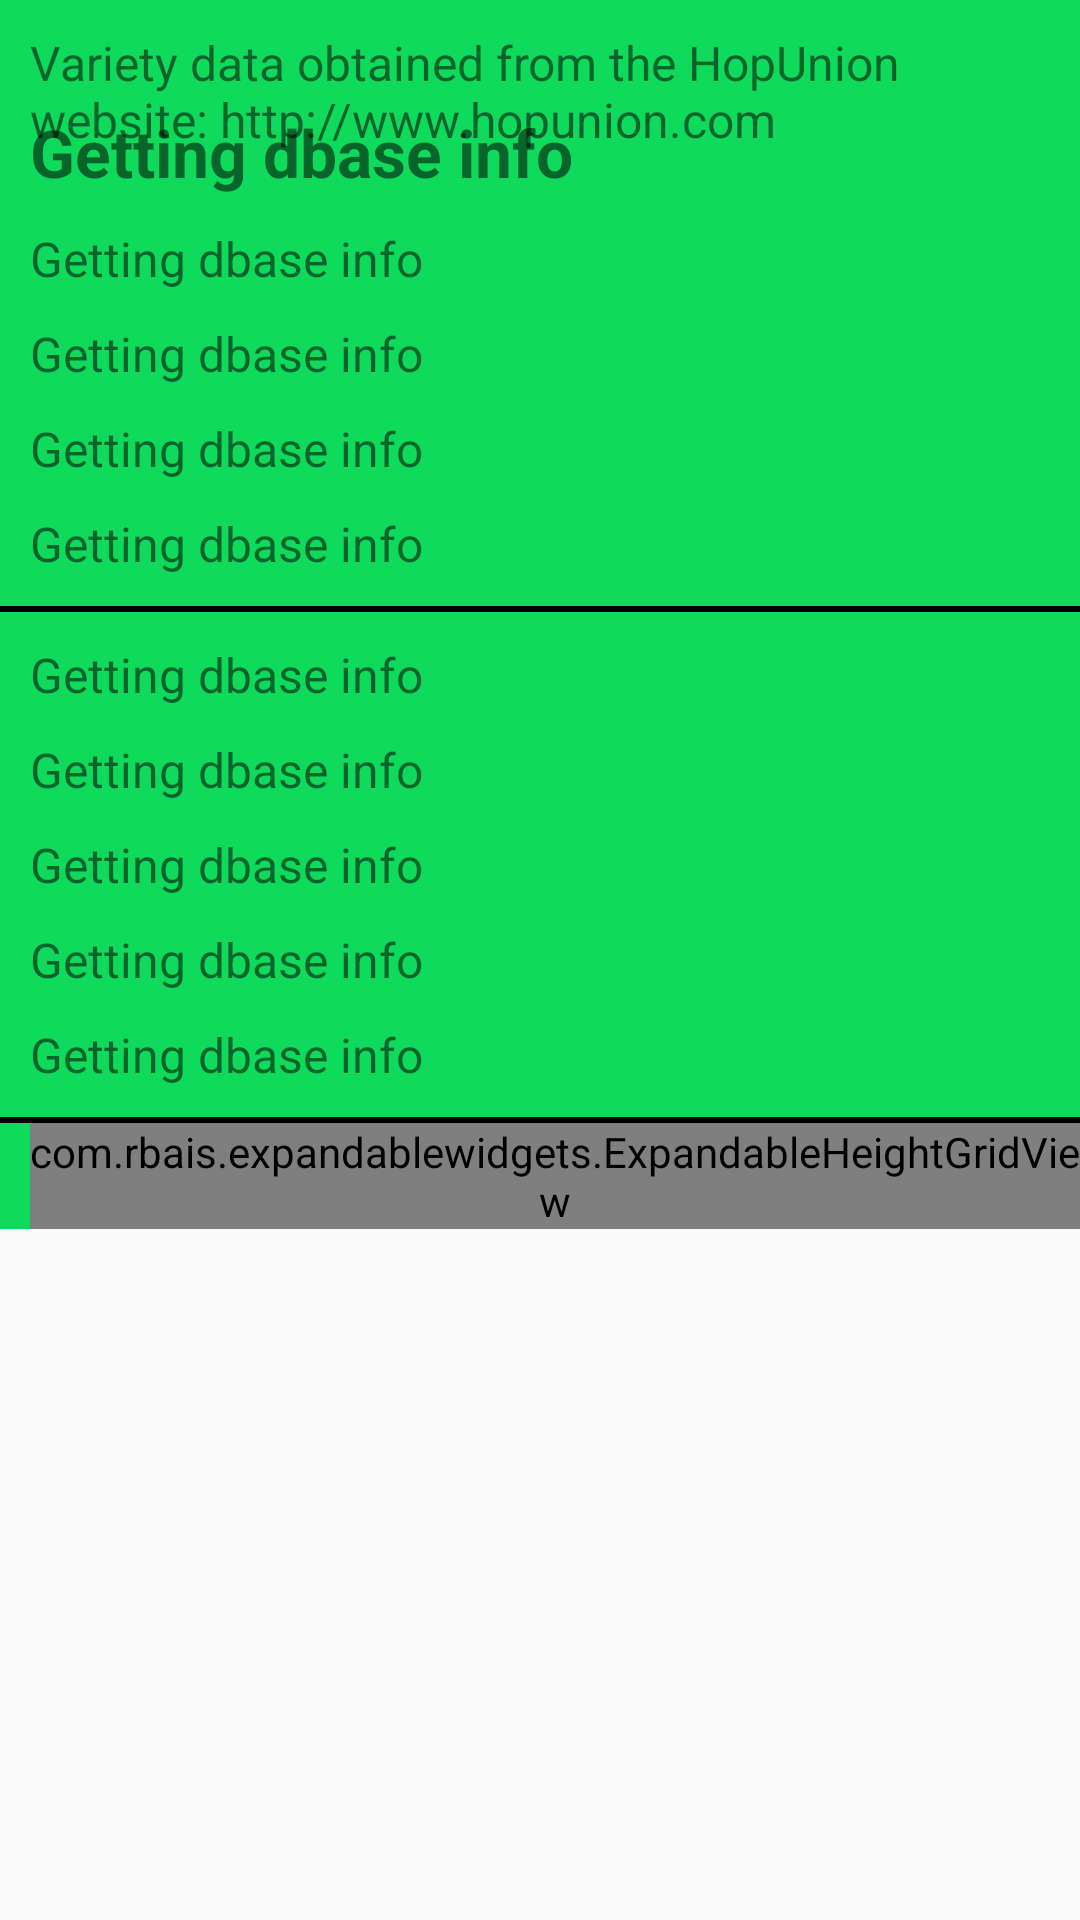

Write the Android layout XML for this screen, with the resource values it uses.
<!-- AndroidManifest.xml: application theme AppTheme -->
<!-- res/layout/variety_info_page_top.xml -->
<?xml version="1.0" encoding="utf-8"?>
<ScrollView xmlns:android="http://schemas.android.com/apk/res/android"    android:id="@+id/ScrollView01"    android:layout_width="fill_parent"    android:layout_height="fill_parent">    <RelativeLayout        android:layout_width="match_parent"        android:layout_height="wrap_content"        android:background="#10DA5C">        <TextView            android:id="@+id/hu_info_page"            android:layout_width="fill_parent"            android:layout_height="wrap_content"            android:layout_alignParentTop="true"            android:padding="10dp"            android:layout_marginBottom="16dp"            android:text="@string/hopunion"            android:textSize="16sp"            android:background="#10DA5C" />        <TextView            android:id="@+id/textView1"            android:layout_width="wrap_content"            android:layout_height="wrap_content"            android:layout_alignParentLeft="true"            android:layout_alignParentRight="true"            android:layout_alignParentTop="true"            android:layout_below="@+id/hu_info_page"            android:layout_marginTop="36dp"            android:layout_marginLeft="10dp"            android:text="@string/dbinfo"            android:textSize="22sp"            android:textStyle="bold" />        <TextView            android:id="@+id/aroma"            android:layout_width="wrap_content"            android:layout_height="wrap_content"            android:layout_alignParentLeft="true"            android:layout_below="@+id/textView1"            android:layout_marginTop="10dp"            android:layout_marginLeft="10dp"            android:text="@string/dbinfo"            android:textSize="16sp" />        <TextView            android:id="@+id/usage"            android:layout_width="wrap_content"            android:layout_height="wrap_content"            android:layout_alignParentLeft="true"            android:layout_below="@+id/aroma"            android:layout_marginTop="10dp"            android:layout_marginLeft="10dp"            android:text="@string/dbinfo"            android:textSize="16sp" />        <TextView            android:id="@+id/substitute"            android:layout_width="wrap_content"            android:layout_height="wrap_content"            android:layout_alignParentLeft="true"            android:layout_below="@+id/usage"            android:layout_marginTop="10dp"            android:layout_marginLeft="10dp"            android:text="@string/dbinfo"            android:textSize="16sp" />        <TextView            android:id="@+id/styles"            android:layout_width="wrap_content"            android:layout_height="wrap_content"            android:layout_alignParentLeft="true"            android:layout_below="@+id/substitute"            android:layout_marginTop="10dp"            android:layout_marginLeft="10dp"            android:text="@string/dbinfo"            android:textSize="16sp" />                <TextView            android:id="@+id/lineA"            android:layout_width="fill_parent"            android:layout_height="2dp"            android:layout_below="@+id/styles"            android:layout_marginTop="10dp"            android:background="#000000" />        <TextView            android:id="@+id/pedigree"            android:layout_width="wrap_content"            android:layout_height="wrap_content"            android:layout_alignParentLeft="true"            android:layout_below="@+id/lineA"            android:layout_marginTop="10dp"            android:layout_marginLeft="10dp"            android:text="@string/dbinfo"            android:textSize="16sp" />        <TextView            android:id="@+id/yield"            android:layout_width="wrap_content"            android:layout_height="wrap_content"            android:layout_alignParentLeft="true"            android:layout_below="@+id/pedigree"            android:layout_marginTop="10dp"            android:layout_marginLeft="10dp"            android:text="@string/dbinfo"            android:textSize="16sp" />        <TextView            android:id="@+id/storage"            android:layout_width="wrap_content"            android:layout_height="wrap_content"            android:layout_alignParentLeft="true"            android:layout_below="@+id/yield"            android:layout_marginTop="10dp"            android:layout_marginLeft="10dp"            android:text="@string/dbinfo"            android:textSize="16sp" />        <TextView            android:id="@+id/info"            android:layout_width="wrap_content"            android:layout_height="wrap_content"            android:layout_alignParentLeft="true"            android:layout_below="@+id/storage"            android:layout_marginTop="10dp"            android:layout_marginLeft="10dp"            android:text="@string/dbinfo"            android:textSize="16sp" />        <TextView            android:id="@+id/perception"            android:layout_width="wrap_content"            android:layout_height="wrap_content"            android:layout_alignParentLeft="true"            android:layout_below="@+id/info"            android:layout_marginTop="10dp"            android:layout_marginLeft="10dp"            android:text="@string/dbinfo"            android:textSize="16sp" />                <TextView            android:id="@+id/lineB"            android:layout_width="fill_parent"            android:layout_height="2dp"            android:layout_marginTop="10dp"            android:layout_below="@+id/perception"            android:background="#000000" />                <com.rbais.expandablewidgets.ExpandableHeightGridView            android:id="@+id/var_info_grid"            android:layout_below="@+id/lineB"            android:layout_width="fill_parent"            android:layout_height="fill_parent"            android:numColumns="2"            android:verticalSpacing="10dp"            android:layout_marginLeft="10dp"            android:gravity="center"            android:layout_alignParentBottom="true"            android:background="@android:color/transparent"            android:stretchMode="columnWidth" />    </RelativeLayout></ScrollView>
<!-- resources referenced by this layout -->
<resources>
  <string name="dbinfo">Getting dbase info</string>
  <string name="hopunion">Variety data obtained from the HopUnion website: http://www.hopunion.com</string>
  <style name="AppTheme" parent="AppBaseTheme">
          
  
          <item name="android:alertDialogStyle">@style/Theme_HopGrower_Dialog</item>
  
  
      </style>
  <style name="AppBaseTheme" parent="Theme.AppCompat.Light">
          
      </style>
  <style name="Theme_HopGrower_Dialog" parent="@android:style/Theme.Dialog">
          <item name="android:textColor">#FFFFFF</item>
      </style>
</resources>
